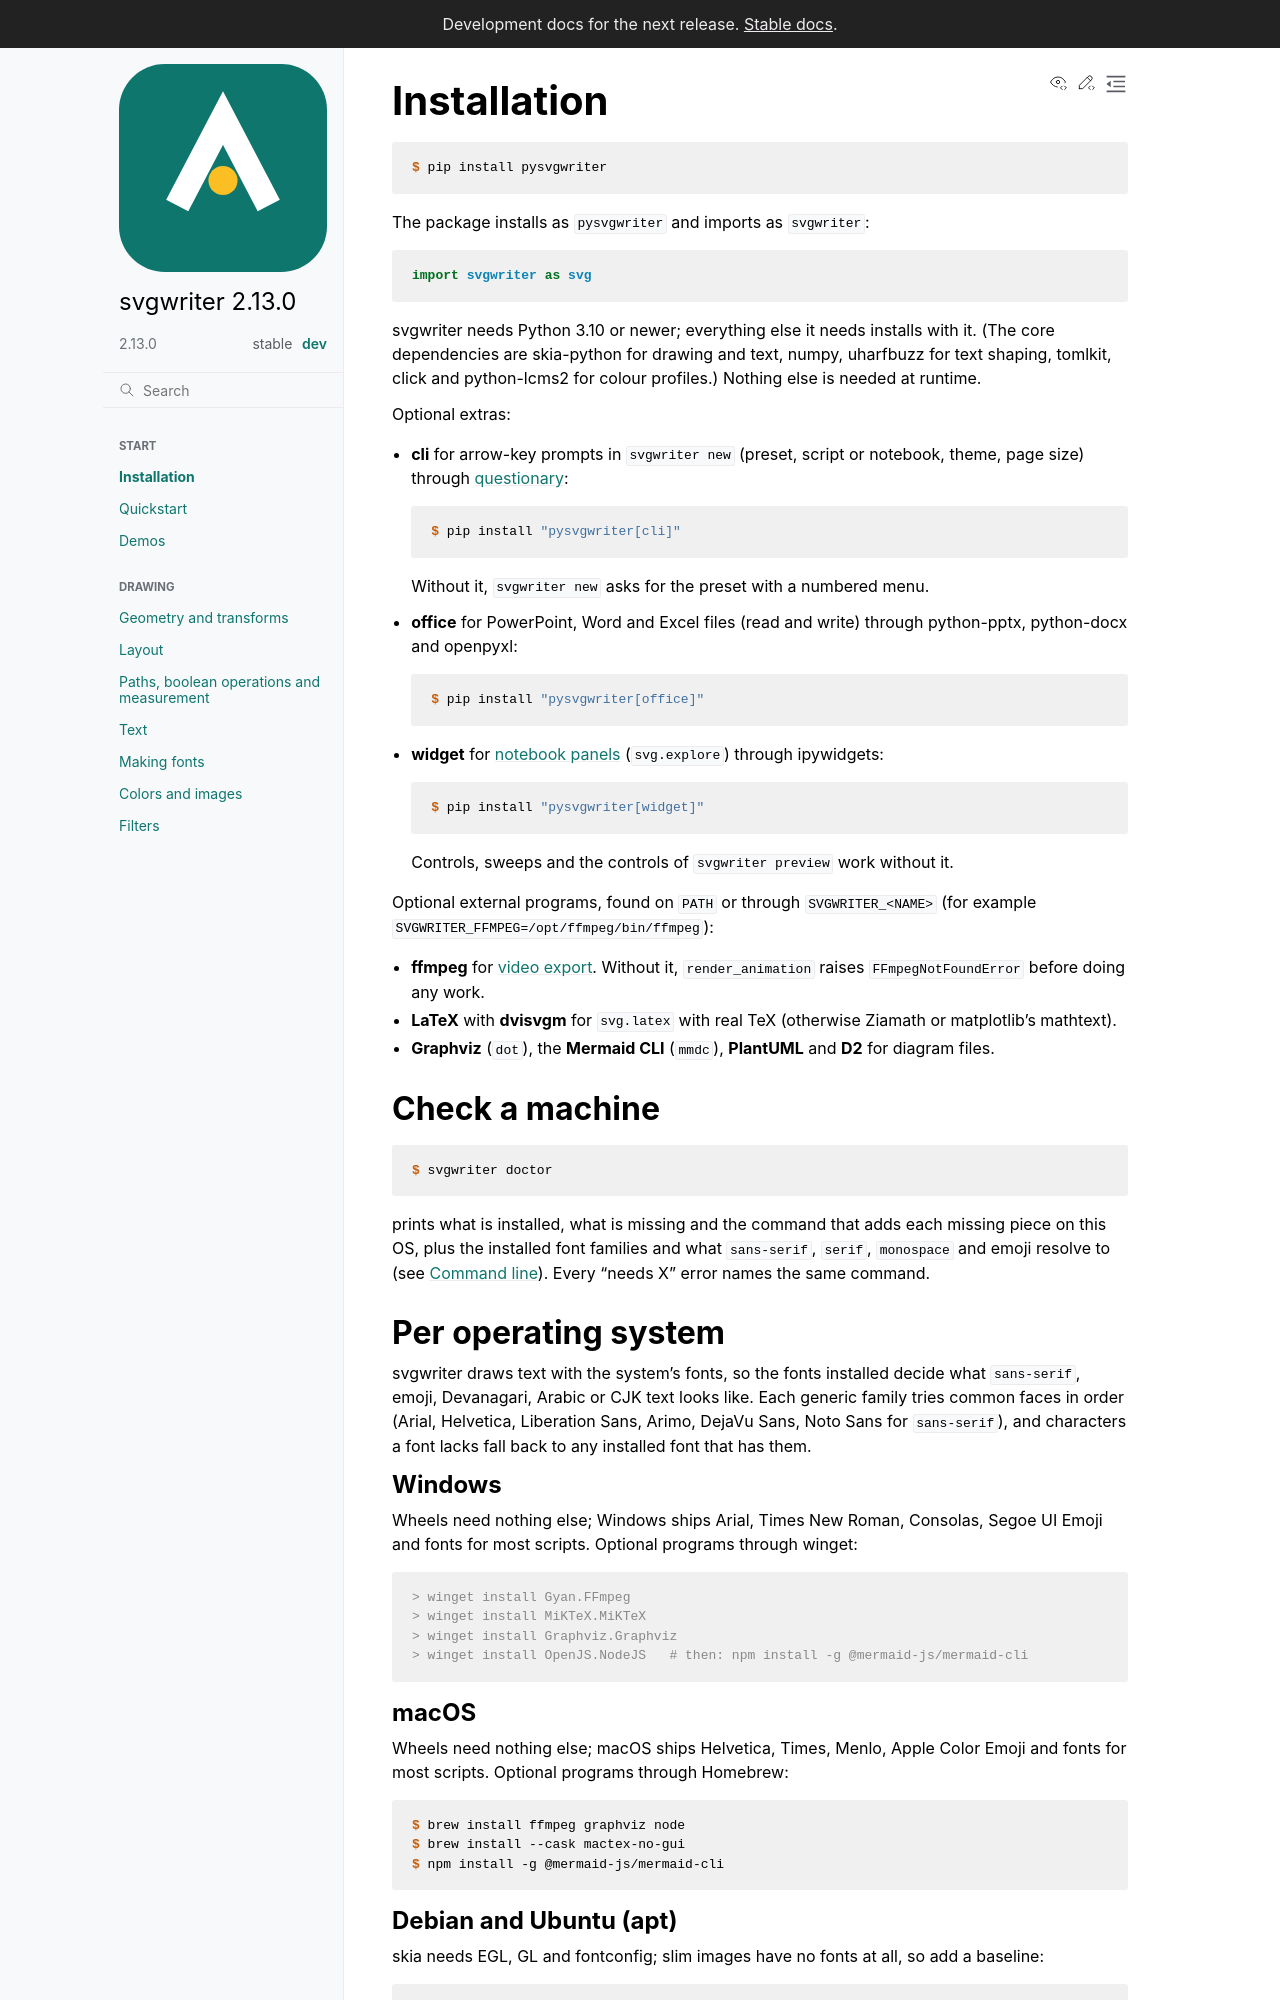

repository: wzjoriv/svgwriter · page: dev/start/installation.html · generator: sphinx

# Installation

```console
$ pip install pysvgwriter
```

The package installs as `pysvgwriter` and imports as `svgwriter`:

```python
import svgwriter as svg
```

svgwriter needs Python 3.10 or newer; everything else it needs installs with it. (The core
dependencies are skia-python for drawing and text, numpy, uharfbuzz for text shaping, tomlkit, click and
python-lcms2 for colour profiles.)
Nothing else is needed at runtime.

Optional extras:

- **cli** for arrow-key prompts in `svgwriter new` (preset, script or notebook, theme, page size) through
  [questionary](https://questionary.readthedocs.io/):

  ```console
  $ pip install "pysvgwriter[cli]"
  ```

  Without it, `svgwriter new` asks for the preset with a numbered menu.

- **office** for PowerPoint, Word and Excel files (read and write) through python-pptx, python-docx and
  openpyxl:

  ```console
  $ pip install "pysvgwriter[office]"
  ```

- **widget** for {doc}`notebook panels <../guides/widgets>` (`svg.explore`) through ipywidgets:

  ```console
  $ pip install "pysvgwriter[widget]"
  ```

  Controls, sweeps and the controls of `svgwriter preview` work without it.

Optional external programs, found on `PATH` or through `SVGWRITER_<NAME>` (for example
`SVGWRITER_FFMPEG=/opt/ffmpeg/bin/ffmpeg`):

- **ffmpeg** for {doc}`video export <../guides/scenes-and-video>`. Without it, `render_animation` raises
  `FFmpegNotFoundError` before doing any work.
- **LaTeX** with **dvisvgm** for `svg.latex` with real TeX (otherwise Ziamath or matplotlib's mathtext).
- **Graphviz** (`dot`), the **Mermaid CLI** (`mmdc`), **PlantUML** and **D2** for diagram files.

## Check a machine

```console
$ svgwriter doctor
```

prints what is installed, what is missing and the command that adds each missing piece on this OS,
plus the installed font families and what `sans-serif`, `serif`, `monospace` and emoji resolve to
(see {doc}`../reference/cli`). Every "needs X" error names the same command.

## Per operating system

svgwriter draws text with the system's fonts, so the fonts installed decide what `sans-serif`, emoji,
Devanagari, Arabic or CJK text looks like. Each generic family tries common faces in order (Arial,
Helvetica, Liberation Sans, Arimo, DejaVu Sans, Noto Sans for `sans-serif`), and characters a font
lacks fall back to any installed font that has them.

### Windows

Wheels need nothing else; Windows ships Arial, Times New Roman, Consolas, Segoe UI Emoji and fonts for
most scripts. Optional programs through winget:

```console
> winget install Gyan.FFmpeg
> winget install MiKTeX.MiKTeX
> winget install Graphviz.Graphviz
> winget install OpenJS.NodeJS   # then: npm install -g @mermaid-js/mermaid-cli
```

### macOS

Wheels need nothing else; macOS ships Helvetica, Times, Menlo, Apple Color Emoji and fonts for most
scripts. Optional programs through Homebrew:

```console
$ brew install ffmpeg graphviz node
$ brew install --cask mactex-no-gui
$ npm install -g @mermaid-js/mermaid-cli
```
